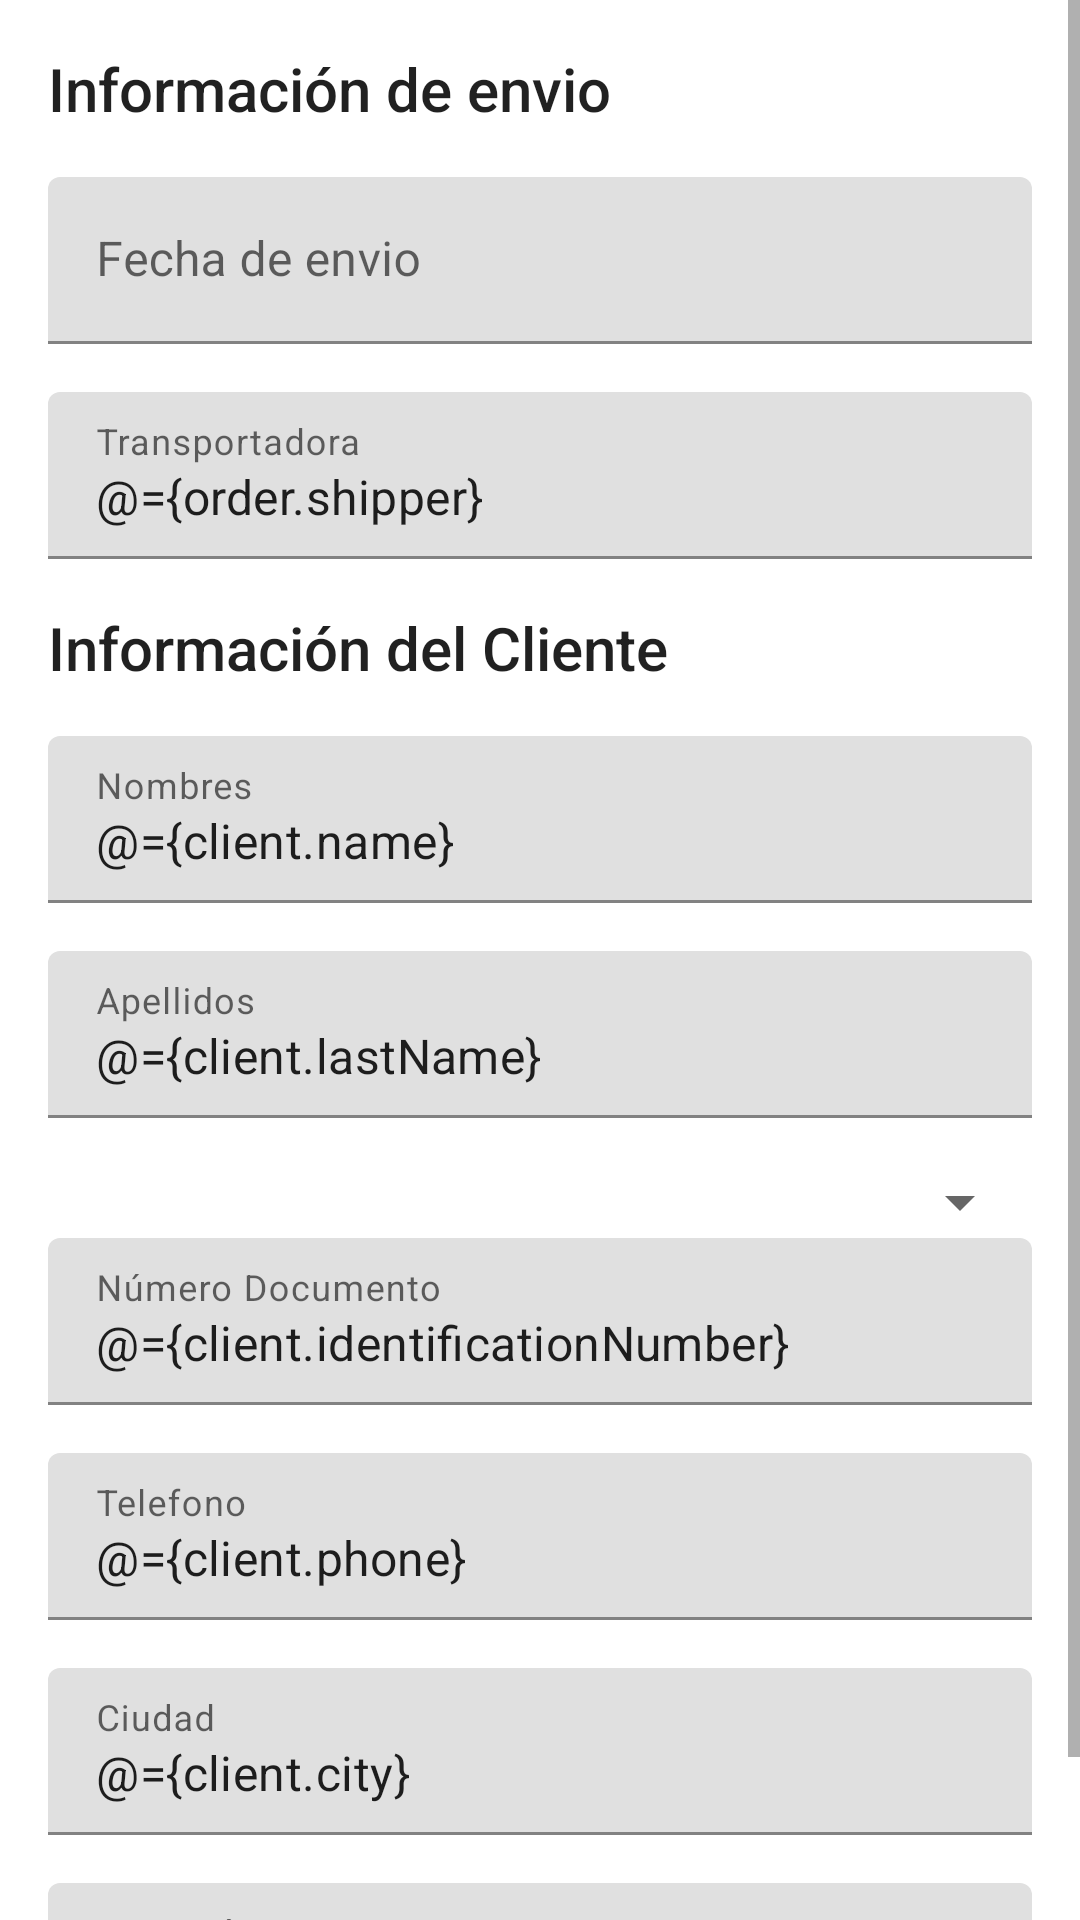

Write the Android layout XML for this screen, with the resource values it uses.
<!-- AndroidManifest.xml: application theme Theme.Orders -->
<!-- res/layout/activity_add_order.xml -->
<?xml version="1.0" encoding="utf-8"?>
<layout xmlns:android="http://schemas.android.com/apk/res/android">

    <data>
        <variable
            name="order"
            type="com.castillo.matices.orders.models.Order" />

        <variable
            name="client"
            type="com.castillo.matices.orders.models.Client" />
    </data>

    <androidx.constraintlayout.widget.ConstraintLayout xmlns:app="http://schemas.android.com/apk/res-auto"
        xmlns:tools="http://schemas.android.com/tools"
        android:layout_width="match_parent"
        android:layout_height="match_parent"
        tools:context=".sections.add_order.AddOrderActivity">

        <ScrollView
            android:layout_width="match_parent"
            android:layout_height="match_parent"
            android:fillViewport="true">

            <LinearLayout
                android:layout_width="match_parent"
                android:layout_height="wrap_content"
                android:layout_marginStart="16sp"
                android:layout_marginLeft="16sp"
                android:layout_marginTop="16sp"
                android:layout_marginEnd="16sp"
                android:layout_marginRight="16sp"
                android:orientation="vertical">

                <TextView
                    android:layout_width="match_parent"
                    android:layout_height="wrap_content"
                    android:layout_marginBottom="16sp"
                    android:text="@string/sent_information"
                    android:textAppearance="@style/TextAppearance.AppCompat.Title" />

                <com.google.android.material.textfield.TextInputLayout
                    android:id="@+id/date_sent_textinputlayout"
                    android:layout_width="match_parent"
                    android:layout_height="wrap_content"
                    android:layout_marginBottom="16sp">

                    <com.google.android.material.textfield.TextInputEditText
                        android:layout_width="match_parent"
                        android:layout_height="wrap_content"
                        android:clickable="true"
                        android:focusable="false"
                        android:hint="Fecha de envio"
                        android:inputType="date"
                        android:maxLines="1" />
                </com.google.android.material.textfield.TextInputLayout>

                <com.google.android.material.textfield.TextInputLayout
                    android:id="@+id/shipper_textinputlayout"
                    android:layout_width="match_parent"
                    android:layout_height="wrap_content"
                    android:layout_marginBottom="16sp">

                    <com.google.android.material.textfield.TextInputEditText
                        android:layout_width="match_parent"
                        android:layout_height="wrap_content"
                        android:hint="Transportadora"
                        android:inputType="text"
                        android:text="@={order.shipper}" />
                </com.google.android.material.textfield.TextInputLayout>

                <TextView
                    android:layout_width="match_parent"
                    android:layout_height="wrap_content"
                    android:layout_marginBottom="16sp"
                    android:text="Información del Cliente"
                    android:textAppearance="@style/TextAppearance.AppCompat.Title" />


                <com.google.android.material.textfield.TextInputLayout
                    android:id="@+id/client_name_textinputlayout"
                    android:layout_width="match_parent"
                    android:layout_height="wrap_content"
                    android:layout_marginBottom="16sp">

                    <com.google.android.material.textfield.TextInputEditText
                        android:layout_width="match_parent"
                        android:layout_height="wrap_content"
                        android:hint="Nombres"
                        android:inputType="textPersonName"
                        android:text="@={client.name}" />
                </com.google.android.material.textfield.TextInputLayout>

                <com.google.android.material.textfield.TextInputLayout
                    android:id="@+id/client_lastname_textinputlayout"
                    android:layout_width="match_parent"
                    android:layout_height="wrap_content"
                    android:layout_marginBottom="16sp">

                    <com.google.android.material.textfield.TextInputEditText
                        android:layout_width="match_parent"
                        android:layout_height="wrap_content"
                        android:hint="Apellidos"
                        android:inputType="textPersonName"
                        android:text="@={client.lastName}" />
                </com.google.android.material.textfield.TextInputLayout>

                <LinearLayout
                    android:layout_width="match_parent"
                    android:layout_height="wrap_content"
                    android:layout_marginBottom="16sp"
                    android:orientation="vertical">

                    <Spinner
                        android:id="@+id/identification_type_spinner"
                        android:layout_width="match_parent"
                        android:layout_height="wrap_content"
                        android:layout_weight="1" />

                    <com.google.android.material.textfield.TextInputLayout
                        android:id="@+id/identification_number_textinputlayout"
                        android:layout_width="match_parent"
                        android:layout_height="wrap_content"
                        android:layout_weight="1">

                        <com.google.android.material.textfield.TextInputEditText
                            android:layout_width="match_parent"
                            android:layout_height="wrap_content"
                            android:hint="Número Documento"
                            android:inputType="text"
                            android:text="@={client.identificationNumber}" />
                    </com.google.android.material.textfield.TextInputLayout>
                </LinearLayout>

                <com.google.android.material.textfield.TextInputLayout
                    android:id="@+id/phone_number_textinputlayout"
                    android:layout_width="match_parent"
                    android:layout_height="wrap_content"
                    android:layout_marginBottom="16sp">

                    <com.google.android.material.textfield.TextInputEditText
                        android:layout_width="match_parent"
                        android:layout_height="wrap_content"
                        android:hint="Telefono"
                        android:inputType="phone"
                        android:text="@={client.phone}" />
                </com.google.android.material.textfield.TextInputLayout>

                <com.google.android.material.textfield.TextInputLayout
                    android:id="@+id/city_textinputlayout"
                    android:layout_width="match_parent"
                    android:layout_height="wrap_content"
                    android:layout_marginBottom="16sp">

                    <com.google.android.material.textfield.TextInputEditText
                        android:layout_width="match_parent"
                        android:layout_height="wrap_content"
                        android:hint="Ciudad"
                        android:inputType="text"
                        android:text="@={client.city}" />
                </com.google.android.material.textfield.TextInputLayout>

                <com.google.android.material.textfield.TextInputLayout
                    android:id="@+id/address_textinputlayout"
                    android:layout_width="match_parent"
                    android:layout_height="wrap_content"
                    android:layout_marginBottom="16sp">

                    <com.google.android.material.textfield.TextInputEditText
                        android:layout_width="match_parent"
                        android:layout_height="wrap_content"
                        android:hint="Dirección"
                        android:inputType="text"
                        android:text="@={client.address}" />
                </com.google.android.material.textfield.TextInputLayout>

            </LinearLayout>

        </ScrollView>

    </androidx.constraintlayout.widget.ConstraintLayout>
</layout>
<!-- resources referenced by this layout -->
<resources>
  <string name="sent_information">Información de envio</string>
  <style name="Theme.Orders" parent="Theme.MaterialComponents.DayNight.DarkActionBar">
          
          <item name="colorPrimary">@color/purple_500</item>
          <item name="colorPrimaryVariant">@color/purple_700</item>
          <item name="colorOnPrimary">@color/white</item>
          
          <item name="colorSecondary">@color/teal_200</item>
          <item name="colorSecondaryVariant">@color/teal_700</item>
          <item name="colorOnSecondary">@color/black</item>
          
          <item name="android:statusBarColor" tools:targetApi="l">?attr/colorPrimaryVariant</item>
          
      </style>
  <!-- not gathered from this repository: default colours our renderer supplied (Android Studio template values) -->
  <color name="purple_500">#FF6200EE</color>
  <color name="purple_700">#FF3700B3</color>
  <color name="teal_200">#FF03DAC5</color>
  <color name="teal_700">#FF018786</color>
  <color name="black">#FF000000</color>
  <color name="white">#FFFFFFFF</color>
</resources>
